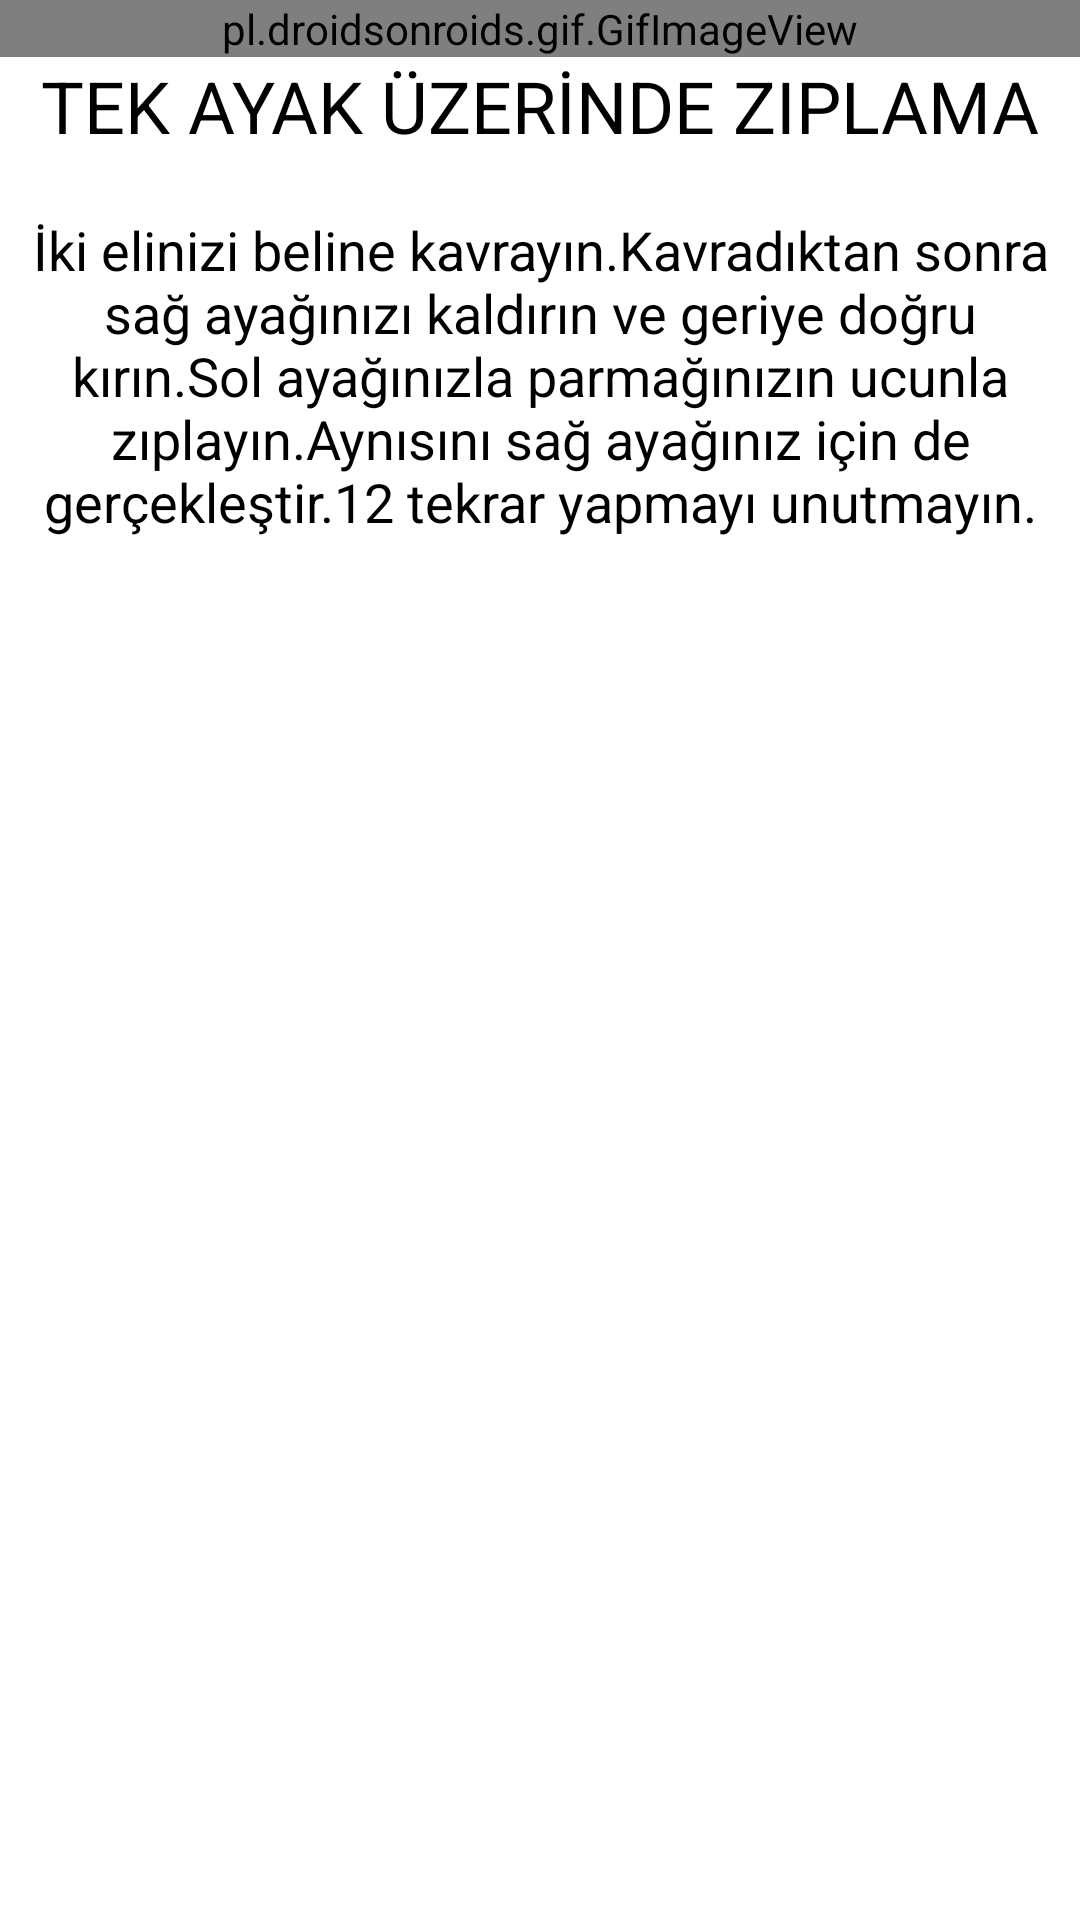

The Android layout XML behind this screen, and the referenced resources:
<!-- AndroidManifest.xml: application theme Theme.Yanındayım -->
<!-- res/layout/activity_tekayakuzerindeziplama.xml -->
<?xml version="1.0" encoding="utf-8"?>
<LinearLayout xmlns:android="http://schemas.android.com/apk/res/android"
    xmlns:app="http://schemas.android.com/apk/res-auto"
    xmlns:tools="http://schemas.android.com/tools"
    android:layout_width="match_parent"
    android:layout_height="match_parent"
    android:orientation="vertical"
    tools:context=".tekayakuzerindeziplama">

    <pl.droidsonroids.gif.GifImageView
        android:id="@+id/gifTekAyakImageId"
        android:layout_width="match_parent"
        android:layout_height="wrap_content"
        android:src="@drawable/tekayakuzerindeziplama" />

    <TextView
        android:id="@+id/textTekAyakBaslikId"
        android:layout_width="wrap_content"
        android:layout_height="wrap_content"
        android:text="TEK AYAK ÜZERİNDE ZIPLAMA"
        android:layout_gravity="center"
        android:textColor="#000000"
        android:textSize="24sp" />

    <TextView
        android:id="@+id/textTekAyakId"
        android:layout_width="370dp"
        android:layout_height="118dp"
        android:layout_gravity="center"
        android:layout_marginTop="15dp"
        android:gravity="center"
        android:text="İki elinizi beline kavrayın.Kavradıktan sonra sağ ayağınızı kaldırın ve geriye doğru kırın.Sol ayağınızla parmağınızın ucunla zıplayın.Aynısını sağ ayağınız için de gerçekleştir.12 tekrar yapmayı unutmayın."
        android:textColor="#000000"
        android:textSize="18sp" />
</LinearLayout>
<!-- resources referenced by this layout -->
<resources>
  <!-- drawable tekayakuzerindeziplama: gif bitmap (drawable, 468019 bytes) -->
  <style name="Theme.Yanındayım" parent="Theme.MaterialComponents.DayNight.DarkActionBar">
          
          <item name="colorPrimary">@color/purple_500</item>
          <item name="colorPrimaryVariant">@color/purple_700</item>
          <item name="colorOnPrimary">@color/white</item>
          
          <item name="colorSecondary">@color/teal_200</item>
          <item name="colorSecondaryVariant">@color/teal_700</item>
          <item name="colorOnSecondary">@color/black</item>
          
          <item name="android:statusBarColor" tools:targetApi="l">?attr/colorPrimaryVariant</item>
          
      </style>
  <color name="purple_500">#FF6200EE</color>
  <color name="purple_700">#FF3700B3</color>
  <color name="white">#FFFFFFFF</color>
  <color name="teal_200">#FF03DAC5</color>
  <color name="teal_700">#FF018786</color>
  <color name="black">#FF000000</color>
</resources>
